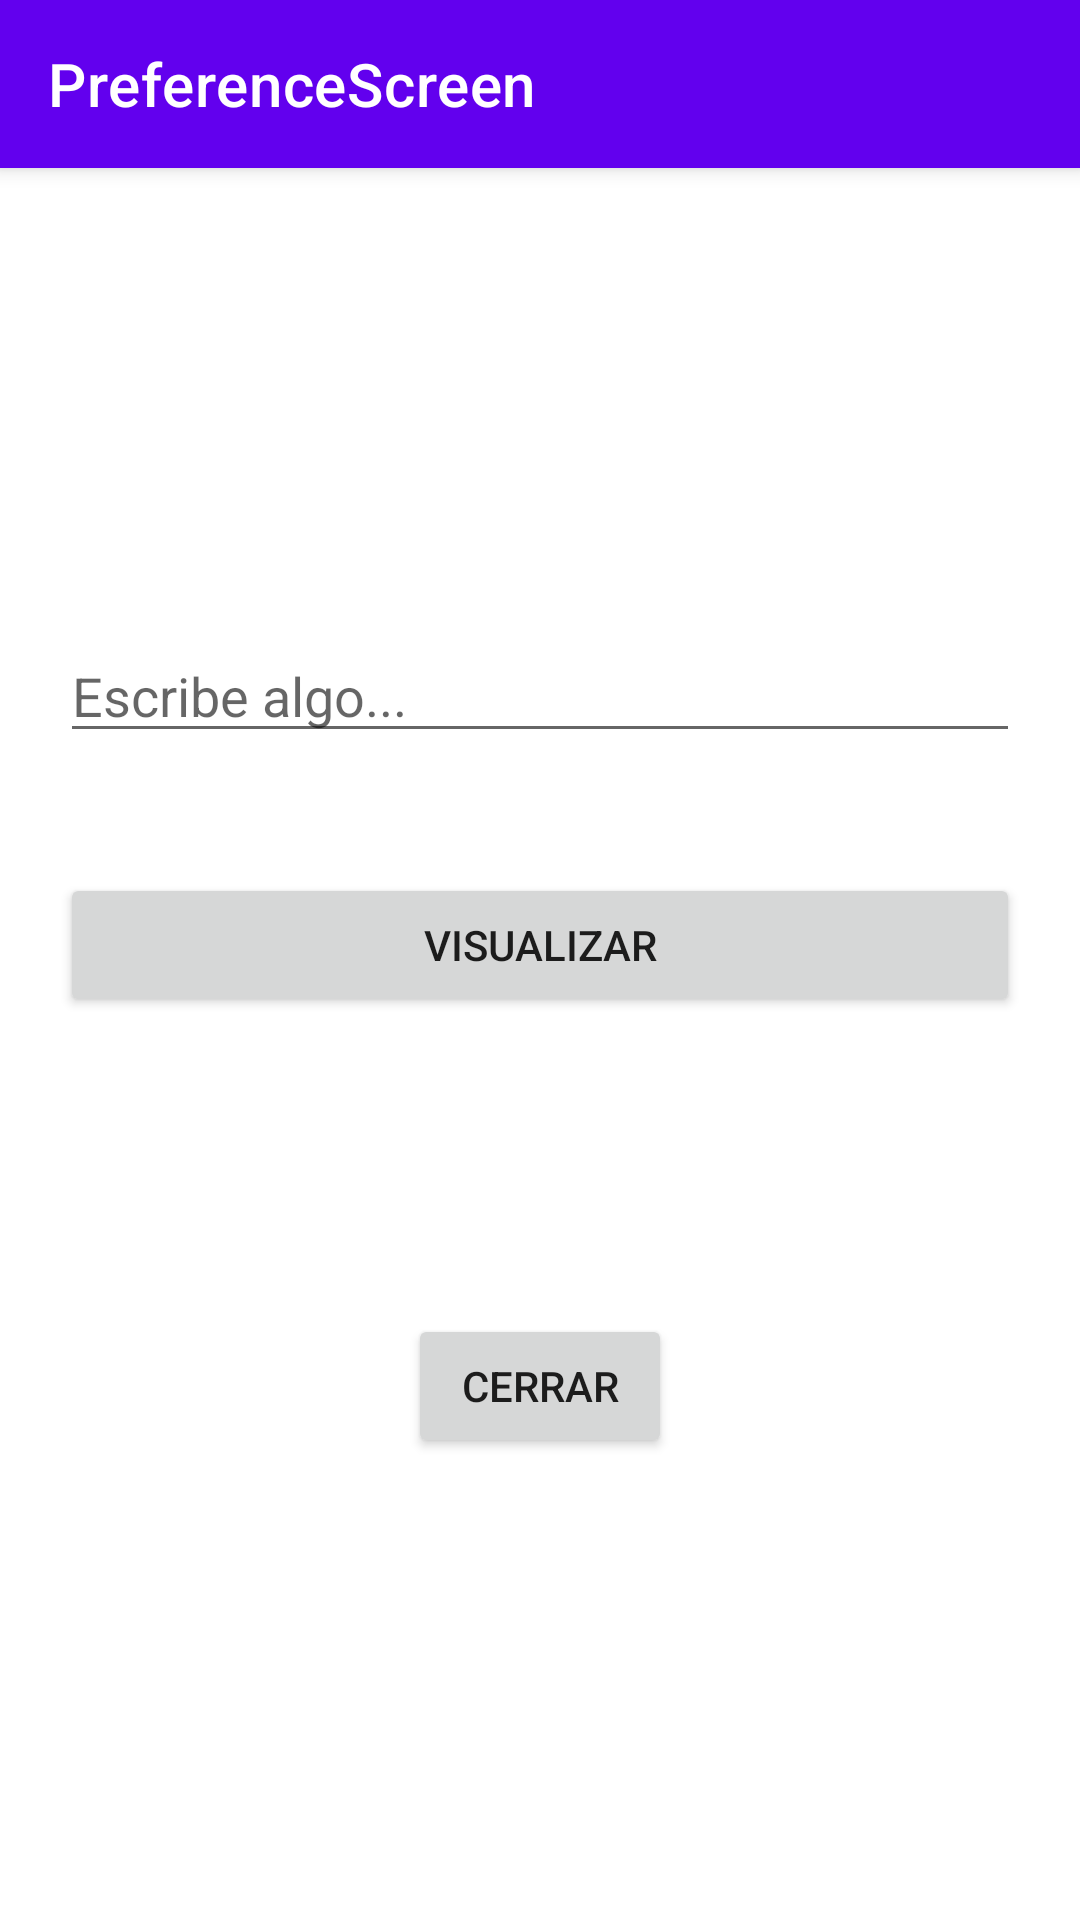

Here is an Android app screen rendered from its layout file. Give the layout XML and the strings, colors and styles it references.
<!-- AndroidManifest.xml: application theme Theme.PreferenceScreen -->
<!-- res/layout/main_activity.xml -->
<?xml version="1.0" encoding="utf-8"?>
<androidx.drawerlayout.widget.DrawerLayout
    xmlns:android="http://schemas.android.com/apk/res/android"
    xmlns:app="http://schemas.android.com/apk/res-auto"
    android:id="@+id/drawer_layout"
    android:layout_width="match_parent"
    android:layout_height="match_parent"
    android:fitsSystemWindows="true">

    <LinearLayout
        android:orientation="vertical"
        android:layout_width="match_parent"
        android:layout_height="match_parent">

        <com.google.android.material.appbar.MaterialToolbar
            android:id="@+id/toolbar"
            android:layout_width="match_parent"
            android:layout_height="wrap_content"
            android:background="@color/purple_500"
            android:elevation="4dp"
            app:title="@string/app_name"
            app:titleTextColor="@color/white" />

        <LinearLayout
            android:orientation="vertical"
            android:gravity="center"
            android:padding="20dp"
            android:layout_width="match_parent"
            android:layout_height="match_parent">

            <EditText
                android:id="@+id/etTexto"
                android:layout_width="match_parent"
                android:layout_height="wrap_content"
                android:layout_marginVertical="20dp"
                android:ems="10"
                android:hint="@string/escribe"
                android:autofillHints=""
                android:inputType="text"
                android:text="" />

            <Button
                android:id="@+id/btVisualizar"
                android:layout_marginVertical="20dp"
                android:layout_width="match_parent"
                android:layout_height="wrap_content"
                android:text="@string/visualizar" />

            <TextView
                android:id="@+id/tvResultado"
                android:layout_marginVertical="20dp"
                android:layout_width="match_parent"
                android:layout_height="wrap_content"
                android:text="" />

            <Button
                android:id="@+id/btCerrar"
                android:layout_marginVertical="20dp"
                android:layout_marginHorizontal="20dp"
                android:layout_width="wrap_content"
                android:layout_height="wrap_content"
                android:text="@string/cerrar" />

        </LinearLayout>
    </LinearLayout>

    <com.google.android.material.navigation.NavigationView
        android:id="@+id/nav_view"
        android:layout_width="wrap_content"
        android:layout_height="match_parent"
        android:layout_gravity="start"
        android:fitsSystemWindows="true"

        app:menu="@menu/drawer_menu"/>

</androidx.drawerlayout.widget.DrawerLayout>
<!-- resources referenced by this layout -->
<resources>
  <string name="app_name" translatable="false">PreferenceScreen</string>
  <string name="cerrar">Cerrar</string>
  <string name="escribe">Escribe algo...</string>
  <string name="visualizar">Visualizar</string>
  <style name="Theme.PreferenceScreen" parent="Theme.MaterialComponents.DayNight.NoActionBar" />
  <!-- not gathered from this repository: default colours our renderer supplied (Android Studio template values) -->
  <color name="purple_500">#FF6200EE</color>
  <color name="white">#FFFFFFFF</color>
</resources>
